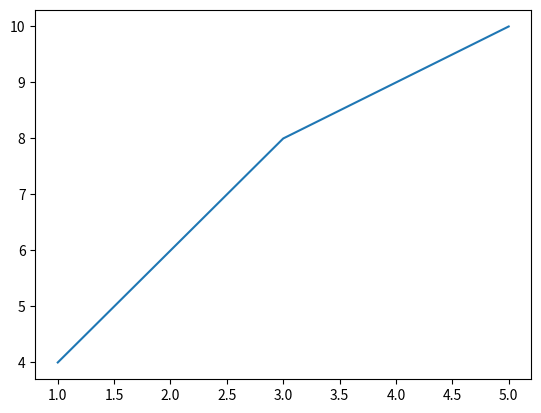

Python code for this plot:
import matplotlib
import matplotlib.pyplot as plt

plt.plot([1, 3, 5], [4, 8, 10])
plt.show()
